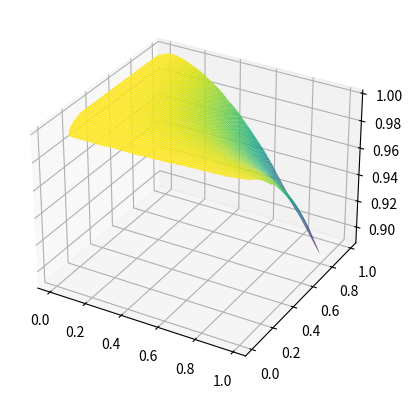

Source code (Python):
import numpy as np
from scipy.interpolate import griddata

def create_enclosing_surface_of_best_fit(x, y, z, resolution=100):
    """Create an enclosing surface of best fit for 3D data using spline interpolation."""

    # Generate a regular grid for the x and y data
    x_range = np.linspace(np.min(x), np.max(x), resolution)
    y_range = np.linspace(np.min(y), np.max(y), resolution)
    x_grid, y_grid = np.meshgrid(x_range, y_range)

    # Generate a 1D grid for the z data
    z_grid = np.zeros_like(x_grid)
    for i, xi in enumerate(x_range):
        mask = x == xi
        if np.any(mask):
            z_values = z[mask]
            y_values = y[mask]
            sorted_indices = np.argsort(y_values)
            z_values = z_values[sorted_indices]
            y_values = y_values[sorted_indices]
            z_values = np.pad(z_values, (0, resolution - len(z_values)), mode='edge')
            z_grid[:, i] = z_values

    # Interpolate the 1D grid to the 2D grid using cubic spline interpolation
    z_interp = griddata((x.ravel(), y.ravel()), z.ravel(), (x_grid, y_grid), method='cubic')

    return x_grid, y_grid, z_interp


import matplotlib.pyplot as plt

# Generate some random 3D data
x = np.random.rand(100)
y = np.random.rand(100)
z = np.sin(x * y) / (x * y)

# Create an enclosing surface of best fit using spline interpolation
x_grid, y_grid, z_interp = create_enclosing_surface_of_best_fit(x, y, z, resolution=200)

# Plot the surface
fig = plt.figure()
ax = fig.add_subplot(projection='3d')
ax.plot_surface(x_grid, y_grid, z_interp, cmap='viridis')
plt.show()
